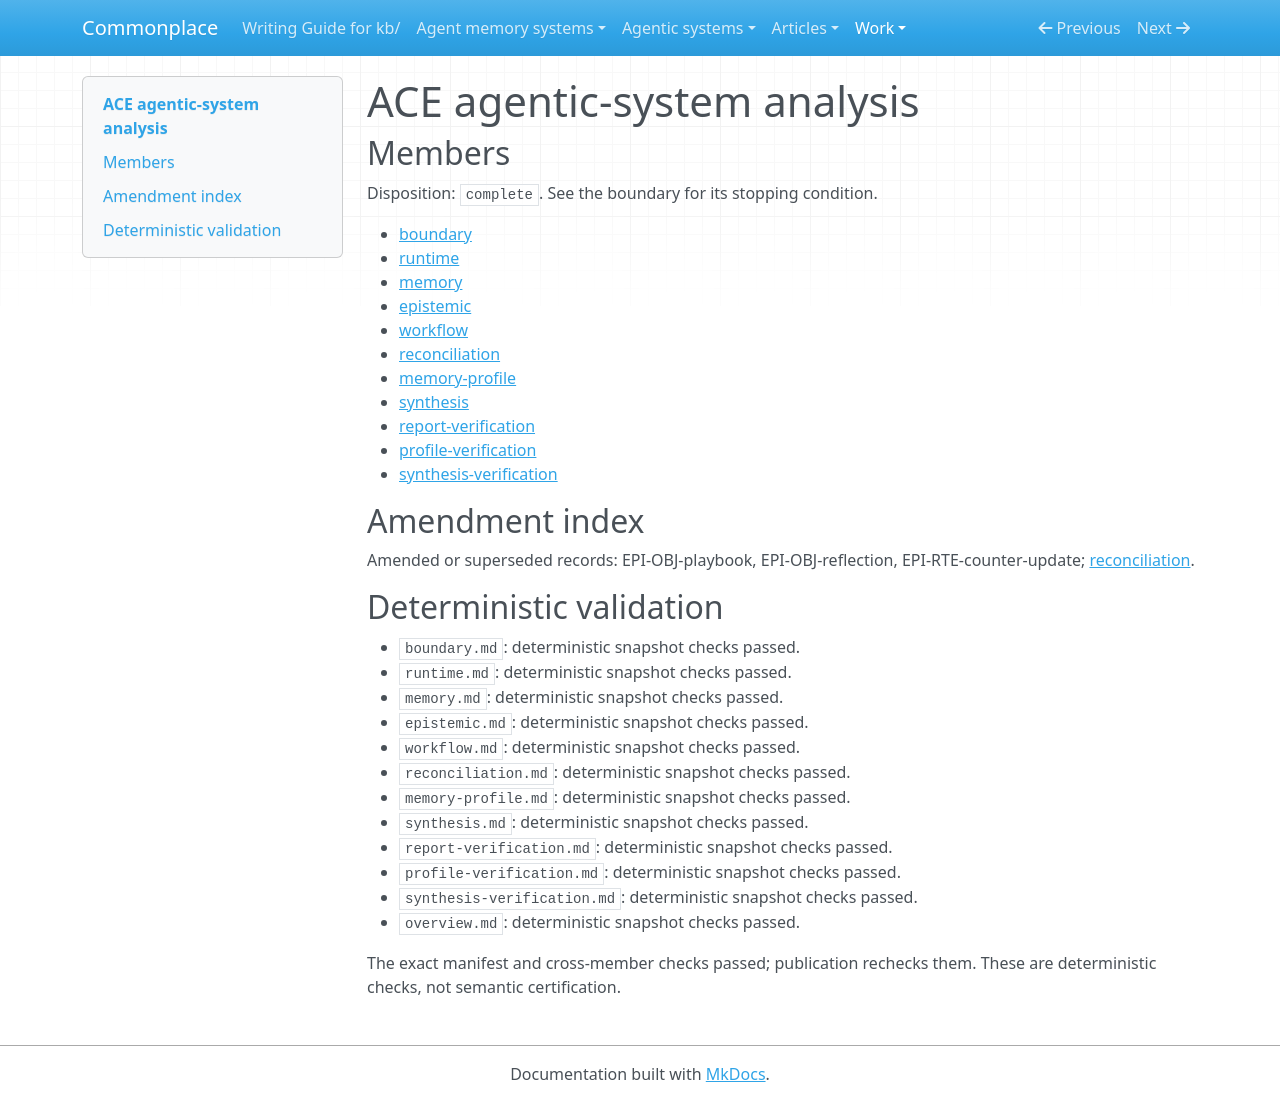

repository: zby/commonplace · page: work/agentic-system-completion/evidence/publications/ace/AAS-2026-10-18-ace-007571102a54-01/overview/index.html · generator: mkdocs

---
type: agentic-system-analyses/types/agentic-system-analysis-overview.md
description: ACE automatically turns task feedback into retained playbook guidance;
  inspected wiring supports context adaptation, not demonstrated learning gains or
  label-free operation.
run-id: AAS-2026-10-18-ace-007571102a54-01
result-disposition: complete
target-class: memory/knowledge/context-engineering system
boundary-kind: complete artifact, partial loop
reviewed-boundary: 82709de050e1db6e6ef2f07bcb0393560b94992a
analysis-cutoff: '2026-10-18'
evidence-tier: code-grounded
system: ACE
run-date: '2026-10-18'
inputs-commit: 83cb60e460a55b57bd69600c86d58f50b8c316db
---

# ACE agentic-system analysis

## Members

Disposition: `complete`. See the boundary for its stopping condition.

- [boundary](./boundary.md)
- [runtime](./runtime.md)
- [memory](./memory.md)
- [epistemic](./epistemic.md)
- [workflow](./workflow.md)
- [reconciliation](./reconciliation.md)
- [memory-profile](./memory-profile.md)
- [synthesis](./synthesis.md)
- [report-verification](./report-verification.md)
- [profile-verification](./profile-verification.md)
- [synthesis-verification](./synthesis-verification.md)

## Amendment index

Amended or superseded records: EPI-OBJ-playbook, EPI-OBJ-reflection, EPI-RTE-counter-update; [reconciliation](reconciliation.md).

## Deterministic validation

- `boundary.md`: deterministic snapshot checks passed.
- `runtime.md`: deterministic snapshot checks passed.
- `memory.md`: deterministic snapshot checks passed.
- `epistemic.md`: deterministic snapshot checks passed.
- `workflow.md`: deterministic snapshot checks passed.
- `reconciliation.md`: deterministic snapshot checks passed.
- `memory-profile.md`: deterministic snapshot checks passed.
- `synthesis.md`: deterministic snapshot checks passed.
- `report-verification.md`: deterministic snapshot checks passed.
- `profile-verification.md`: deterministic snapshot checks passed.
- `synthesis-verification.md`: deterministic snapshot checks passed.
- `overview.md`: deterministic snapshot checks passed.

The exact manifest and cross-member checks passed; publication rechecks them. These are deterministic checks, not semantic certification.
